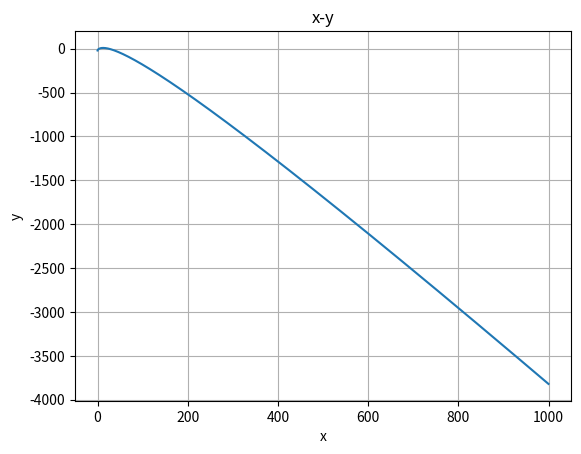

Source code (Python):
import matplotlib.pyplot as plt
import numpy as np


def funciony(vx,vy,ax,g,pp):
    px=[]
    py=[]
    print(px)
    for x in pp:
        print("a")
        y=(vy/ax)*(-vx+np.sqrt(pow(x,2)+2*ax*x))+(g/pow(ax,2))*(pow(-vx+np.sqrt(pow(vx,2)+2*ax*x),2))
        px.append(x)
        py.append(y)
    return np.array(px),np.array(py)

vx=4
vy=10
ax=2
g=-10
px=np.arange(0,1000,0.5)

vx,vy = funciony(vx,vy,ax,g,px)

print(vx,vy)
plt.figure()
plt.plot(vx,vy)
plt.xlabel('x')
plt.ylabel('y')
plt.title('x-y')
plt.grid(True)

plt.show()


